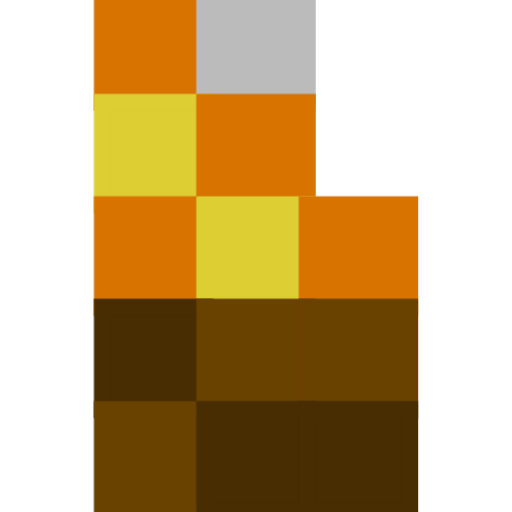
t = 0.00 s
t = 0.25 s: frame unchanged from t = 0.00 s, image omitted
t = 0.75 s: frame unchanged from t = 0.00 s, image omitted
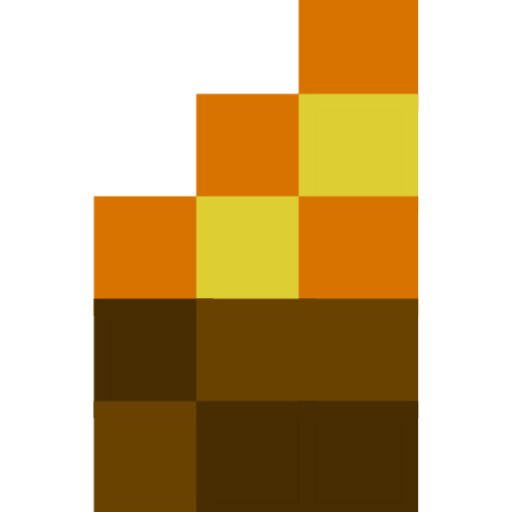
t = 1.00 s
t = 1.25 s: frame unchanged from t = 1.00 s, image omitted
t = 1.75 s: frame unchanged from t = 1.00 s, image omitted

The animated SVG that drew these frames (rendered in a browser with its animation timeline set to each time). Animation: 1 CSS @keyframes rule; one cycle of 2.00 s, repeats indefinitely.

<svg height="30" version="1.1" width="30" xmlns="http://www.w3.org/2000/svg" style="overflow: hidden; position: relative; left: -0.511356px; top: -0.196014px;" viewBox="0 0 30 30" preserveAspectRatio="none" class="svg_animated"><desc style="-webkit-tap-highlight-color: rgba(0, 0, 0, 0);">Created with Raphaël 2.1.2</desc><defs style="-webkit-tap-highlight-color: rgba(0, 0, 0, 0);"></defs><rect x="0" y="0" width="6" height="6" r="0" rx="0" ry="0" fill="#000000" stroke="#000000" fill-opacity="0" stroke-opacity="0" style="-webkit-tap-highlight-color: rgba(0, 0, 0, 0);"></rect><rect x="6" y="0" width="6" height="6" r="0" rx="0" ry="0" fill="#d87300" stroke="#d87300" style="-webkit-tap-highlight-color: rgba(0, 0, 0, 0);"></rect><rect x="12" y="0" width="6" height="6" r="0" rx="0" ry="0" fill="#bbbbbb" stroke="#bbbbbb" style="-webkit-tap-highlight-color: rgba(0, 0, 0, 0);"></rect><rect x="18" y="0" width="6" height="6" r="0" rx="0" ry="0" fill="#000000" stroke="#000000" fill-opacity="0" stroke-opacity="0" style="-webkit-tap-highlight-color: rgba(0, 0, 0, 0);"></rect><rect x="24" y="0" width="6" height="6" r="0" rx="0" ry="0" fill="#000000" stroke="#000000" fill-opacity="0" stroke-opacity="0" style="-webkit-tap-highlight-color: rgba(0, 0, 0, 0);"></rect><rect x="0" y="6" width="6" height="6" r="0" rx="0" ry="0" fill="#000000" stroke="#000000" fill-opacity="0" stroke-opacity="0" style="-webkit-tap-highlight-color: rgba(0, 0, 0, 0);"></rect><rect x="6" y="6" width="6" height="6" r="0" rx="0" ry="0" fill="#dcce33" stroke="#dcce33" style="-webkit-tap-highlight-color: rgba(0, 0, 0, 0);"></rect><rect x="12" y="6" width="6" height="6" r="0" rx="0" ry="0" fill="#d87300" stroke="#d87300" style="-webkit-tap-highlight-color: rgba(0, 0, 0, 0);"></rect><rect x="18" y="6" width="6" height="6" r="0" rx="0" ry="0" fill="#000000" stroke="#000000" fill-opacity="0" stroke-opacity="0" style="-webkit-tap-highlight-color: rgba(0, 0, 0, 0);"></rect><rect x="24" y="6" width="6" height="6" r="0" rx="0" ry="0" fill="#000000" stroke="#000000" fill-opacity="0" stroke-opacity="0" style="-webkit-tap-highlight-color: rgba(0, 0, 0, 0);"></rect><rect x="0" y="12" width="6" height="6" r="0" rx="0" ry="0" fill="#000000" stroke="#000000" fill-opacity="0" stroke-opacity="0" style="-webkit-tap-highlight-color: rgba(0, 0, 0, 0);"></rect><rect x="6" y="12" width="6" height="6" r="0" rx="0" ry="0" fill="#d87300" stroke="#d87300" style="-webkit-tap-highlight-color: rgba(0, 0, 0, 0);"></rect><rect x="12" y="12" width="6" height="6" r="0" rx="0" ry="0" fill="#dcce33" stroke="#dcce33" style="-webkit-tap-highlight-color: rgba(0, 0, 0, 0);"></rect><rect x="18" y="12" width="6" height="6" r="0" rx="0" ry="0" fill="#d87300" stroke="#d87300" style="-webkit-tap-highlight-color: rgba(0, 0, 0, 0);"></rect><rect x="24" y="12" width="6" height="6" r="0" rx="0" ry="0" fill="#000000" stroke="#000000" fill-opacity="0" stroke-opacity="0" style="-webkit-tap-highlight-color: rgba(0, 0, 0, 0);"></rect><rect x="0" y="18" width="6" height="6" r="0" rx="0" ry="0" fill="#000000" stroke="#000000" fill-opacity="0" stroke-opacity="0" style="-webkit-tap-highlight-color: rgba(0, 0, 0, 0);"></rect><rect x="6" y="18" width="6" height="6" r="0" rx="0" ry="0" fill="#472d01" stroke="#472d01" style="-webkit-tap-highlight-color: rgba(0, 0, 0, 0);"></rect><rect x="12" y="18" width="6" height="6" r="0" rx="0" ry="0" fill="#6a4200" stroke="#6a4200" style="-webkit-tap-highlight-color: rgba(0, 0, 0, 0);"></rect><rect x="18" y="18" width="6" height="6" r="0" rx="0" ry="0" fill="#6a4200" stroke="#6a4200" style="-webkit-tap-highlight-color: rgba(0, 0, 0, 0);"></rect><rect x="24" y="18" width="6" height="6" r="0" rx="0" ry="0" fill="#000000" stroke="#000000" fill-opacity="0" stroke-opacity="0" style="-webkit-tap-highlight-color: rgba(0, 0, 0, 0);"></rect><rect x="0" y="24" width="6" height="6" r="0" rx="0" ry="0" fill="#000000" stroke="#000000" fill-opacity="0" stroke-opacity="0" style="-webkit-tap-highlight-color: rgba(0, 0, 0, 0);"></rect><rect x="6" y="24" width="6" height="6" r="0" rx="0" ry="0" fill="#6a4200" stroke="#6a4200" style="-webkit-tap-highlight-color: rgba(0, 0, 0, 0);"></rect><rect x="12" y="24" width="6" height="6" r="0" rx="0" ry="0" fill="#472d01" stroke="#472d01" style="-webkit-tap-highlight-color: rgba(0, 0, 0, 0);"></rect><rect x="18" y="24" width="6" height="6" r="0" rx="0" ry="0" fill="#472d01" stroke="#472d01" style="-webkit-tap-highlight-color: rgba(0, 0, 0, 0);"></rect><rect x="24" y="24" width="6" height="6" r="0" rx="0" ry="0" fill="#000000" stroke="#000000" fill-opacity="0" stroke-opacity="0" style="-webkit-tap-highlight-color: rgba(0, 0, 0, 0);"></rect><rect x="30" y="0" width="6" height="6" r="0" rx="0" ry="0" fill="#000000" stroke="#000000" fill-opacity="0" stroke-opacity="0" style="-webkit-tap-highlight-color: rgba(0, 0, 0, 0);"></rect><rect x="36" y="0" width="6" height="6" r="0" rx="0" ry="0" fill="#000000" stroke="#000000" fill-opacity="0" stroke-opacity="0" style="-webkit-tap-highlight-color: rgba(0, 0, 0, 0);"></rect><rect x="42" y="0" width="6" height="6" r="0" rx="0" ry="0" fill="#000000" stroke="#000000" fill-opacity="0" stroke-opacity="0" style="-webkit-tap-highlight-color: rgba(0, 0, 0, 0);"></rect><rect x="48" y="0" width="6" height="6" r="0" rx="0" ry="0" fill="#d87300" stroke="#d87300" style="-webkit-tap-highlight-color: rgba(0, 0, 0, 0);"></rect><rect x="54" y="0" width="6" height="6" r="0" rx="0" ry="0" fill="#000000" stroke="#000000" fill-opacity="0" stroke-opacity="0" style="-webkit-tap-highlight-color: rgba(0, 0, 0, 0);"></rect><rect x="30" y="6" width="6" height="6" r="0" rx="0" ry="0" fill="#000000" stroke="#000000" fill-opacity="0" stroke-opacity="0" style="-webkit-tap-highlight-color: rgba(0, 0, 0, 0);"></rect><rect x="36" y="6" width="6" height="6" r="0" rx="0" ry="0" fill="#000000" stroke="#000000" fill-opacity="0" stroke-opacity="0" style="-webkit-tap-highlight-color: rgba(0, 0, 0, 0);"></rect><rect x="42" y="6" width="6" height="6" r="0" rx="0" ry="0" fill="#d87300" stroke="#d87300" style="-webkit-tap-highlight-color: rgba(0, 0, 0, 0);"></rect><rect x="48" y="6" width="6" height="6" r="0" rx="0" ry="0" fill="#dcce33" stroke="#dcce33" style="-webkit-tap-highlight-color: rgba(0, 0, 0, 0);"></rect><rect x="54" y="6" width="6" height="6" r="0" rx="0" ry="0" fill="#000000" stroke="#000000" fill-opacity="0" stroke-opacity="0" style="-webkit-tap-highlight-color: rgba(0, 0, 0, 0);"></rect><rect x="30" y="12" width="6" height="6" r="0" rx="0" ry="0" fill="#000000" stroke="#000000" fill-opacity="0" stroke-opacity="0" style="-webkit-tap-highlight-color: rgba(0, 0, 0, 0);"></rect><rect x="36" y="12" width="6" height="6" r="0" rx="0" ry="0" fill="#d87300" stroke="#d87300" style="-webkit-tap-highlight-color: rgba(0, 0, 0, 0);"></rect><rect x="42" y="12" width="6" height="6" r="0" rx="0" ry="0" fill="#dcce33" stroke="#dcce33" style="-webkit-tap-highlight-color: rgba(0, 0, 0, 0);"></rect><rect x="48" y="12" width="6" height="6" r="0" rx="0" ry="0" fill="#d87300" stroke="#d87300" style="-webkit-tap-highlight-color: rgba(0, 0, 0, 0);"></rect><rect x="54" y="12" width="6" height="6" r="0" rx="0" ry="0" fill="#000000" stroke="#000000" fill-opacity="0" stroke-opacity="0" style="-webkit-tap-highlight-color: rgba(0, 0, 0, 0);"></rect><rect x="30" y="18" width="6" height="6" r="0" rx="0" ry="0" fill="#000000" stroke="#000000" fill-opacity="0" stroke-opacity="0" style="-webkit-tap-highlight-color: rgba(0, 0, 0, 0);"></rect><rect x="36" y="18" width="6" height="6" r="0" rx="0" ry="0" fill="#472d01" stroke="#472d01" style="-webkit-tap-highlight-color: rgba(0, 0, 0, 0);"></rect><rect x="42" y="18" width="6" height="6" r="0" rx="0" ry="0" fill="#6a4200" stroke="#6a4200" style="-webkit-tap-highlight-color: rgba(0, 0, 0, 0);"></rect><rect x="48" y="18" width="6" height="6" r="0" rx="0" ry="0" fill="#6a4200" stroke="#6a4200" style="-webkit-tap-highlight-color: rgba(0, 0, 0, 0);"></rect><rect x="54" y="18" width="6" height="6" r="0" rx="0" ry="0" fill="#000000" stroke="#000000" fill-opacity="0" stroke-opacity="0" style="-webkit-tap-highlight-color: rgba(0, 0, 0, 0);"></rect><rect x="30" y="24" width="6" height="6" r="0" rx="0" ry="0" fill="#000000" stroke="#000000" fill-opacity="0" stroke-opacity="0" style="-webkit-tap-highlight-color: rgba(0, 0, 0, 0);"></rect><rect x="36" y="24" width="6" height="6" r="0" rx="0" ry="0" fill="#6a4200" stroke="#6a4200" style="-webkit-tap-highlight-color: rgba(0, 0, 0, 0);"></rect><rect x="42" y="24" width="6" height="6" r="0" rx="0" ry="0" fill="#472d01" stroke="#472d01" style="-webkit-tap-highlight-color: rgba(0, 0, 0, 0);"></rect><rect x="48" y="24" width="6" height="6" r="0" rx="0" ry="0" fill="#472d01" stroke="#472d01" style="-webkit-tap-highlight-color: rgba(0, 0, 0, 0);"></rect><rect x="54" y="24" width="6" height="6" r="0" rx="0" ry="0" fill="#000000" stroke="#000000" fill-opacity="0" stroke-opacity="0" style="-webkit-tap-highlight-color: rgba(0, 0, 0, 0);"></rect>
<style>
@keyframes svgAnimate {
    0% {
        -webkit-transform: translateX(0px);
        transform: translateX(0px);
    }
    50% {
        -webkit-transform: translateX(-30px);
        transform: translateX(-30px);
    }
    100% {
        -webkit-transform: translateX(0px);
        transform: translateX(0px);
    }
}
rect {animation: svgAnimate 2s steps(1) infinite;}
</style>
</svg>